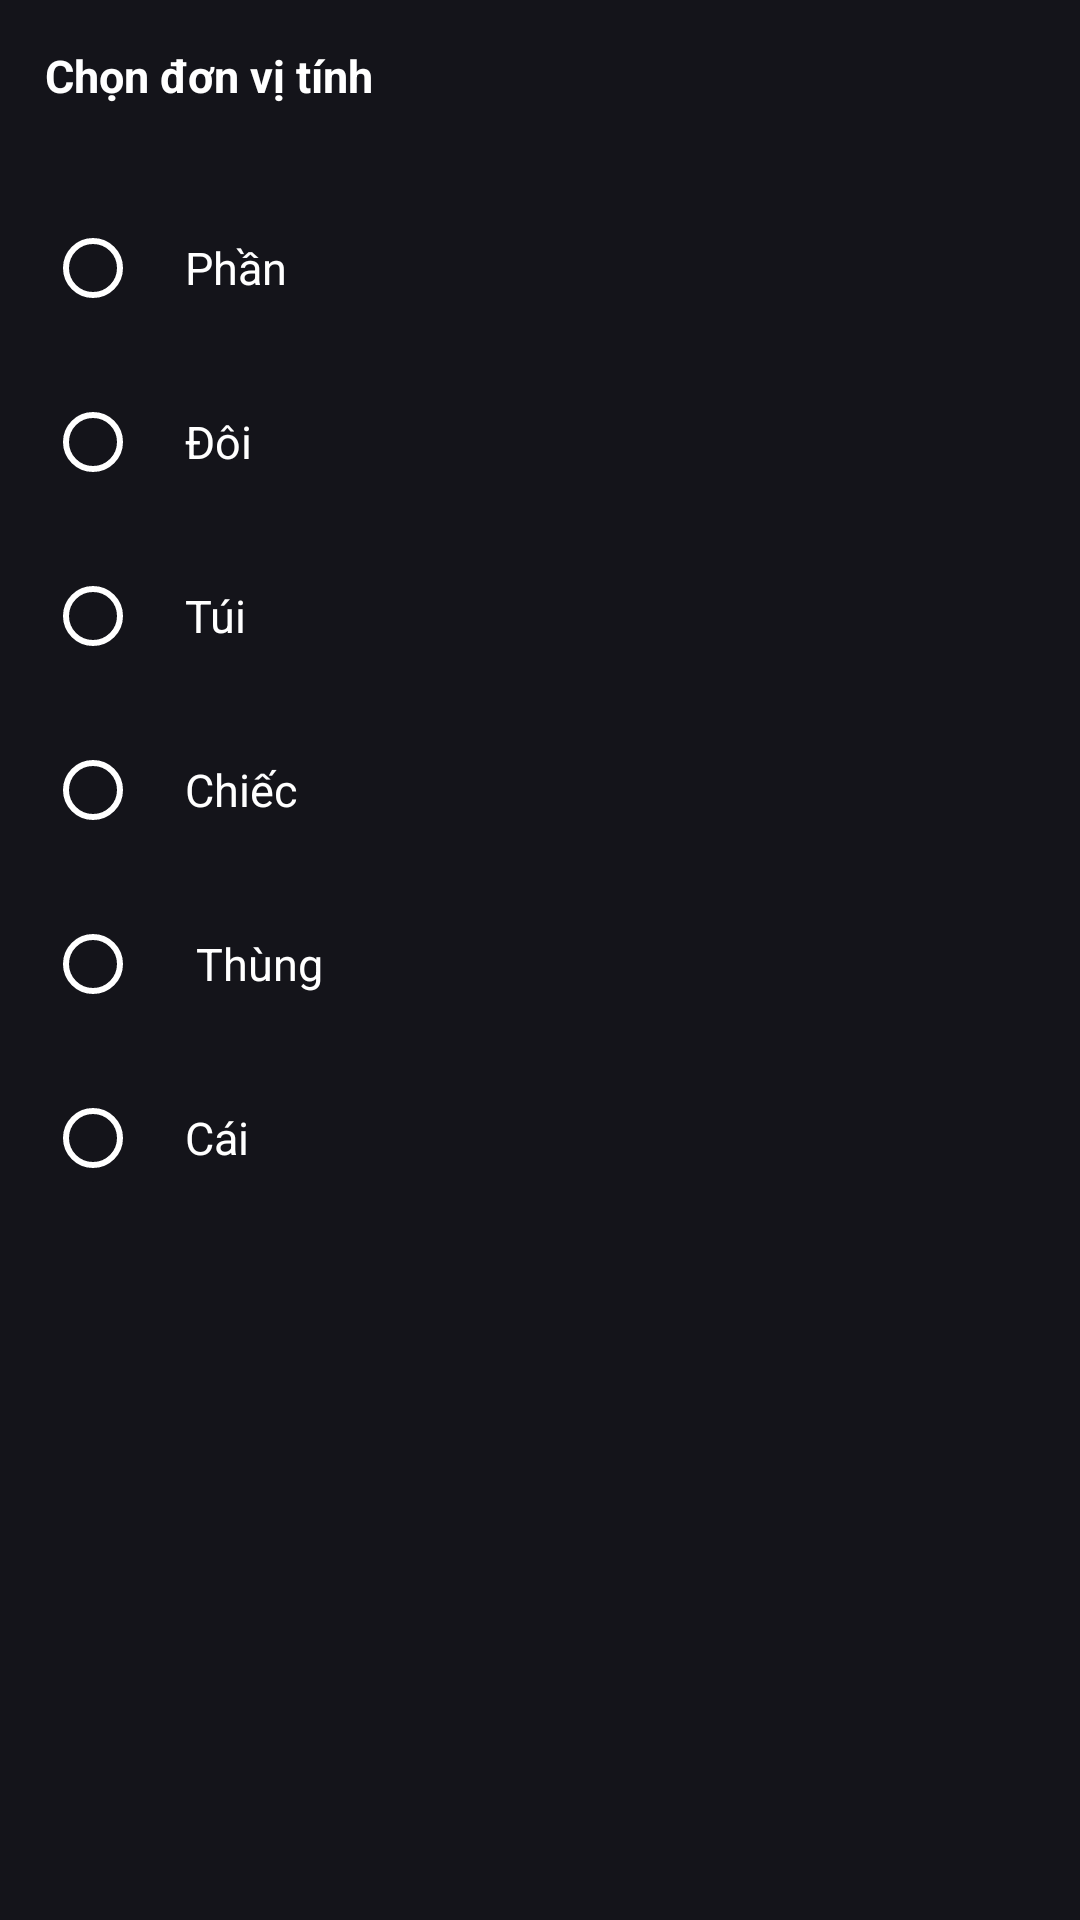

Reconstruct the res/layout file that produces this screen, plus the resources it refers to.
<!-- AndroidManifest.xml: application theme Theme.XinhXinhChat -->
<!-- res/layout/bottom_sheet_choose_unit.xml -->
<?xml version="1.0" encoding="utf-8"?>
<LinearLayout xmlns:android="http://schemas.android.com/apk/res/android"
    xmlns:app="http://schemas.android.com/apk/res-auto"
    android:orientation="vertical"
    android:layout_width="match_parent"
    android:layout_height="match_parent"
    android:background="@color/dark"
    android:padding="15dp">

    <TextView
        android:layout_width="wrap_content"
        android:layout_height="wrap_content"
        android:text="Chọn đơn vị tính"
        android:textColor="@color/white"
        android:textStyle="bold"
        android:textSize="15sp"/>

    <RadioGroup
        android:id="@+id/rgGroupOfCategories"
        android:layout_marginTop="20dp"
        android:layout_width="match_parent"
        android:layout_height="wrap_content">
        <RadioButton
            android:id="@+id/rbBtn0"
            android:layout_marginTop="10dp"
            android:layout_width="wrap_content"
            android:layout_height="wrap_content"
            android:text="    Phần"
            android:textSize="15sp"
            android:textColor="@color/white"
            android:buttonTint="@color/white"/>
        <RadioButton
            android:id="@+id/rbBtn1"
            android:layout_marginTop="10dp"
            android:layout_width="wrap_content"
            android:layout_height="wrap_content"
            android:text="    Đôi"
            android:textSize="15sp"
            android:textColor="@color/white"
            android:buttonTint="@color/white"/>
        <RadioButton
            android:id="@+id/rbBtn2"
            android:layout_marginTop="10dp"
            android:layout_width="wrap_content"
            android:layout_height="wrap_content"
            android:text="    Túi"
            android:textSize="15sp"
            android:textColor="@color/white"
            android:buttonTint="@color/white"/>
        <RadioButton
            android:id="@+id/rbBtn3"
            android:layout_marginTop="10dp"
            android:layout_width="wrap_content"
            android:layout_height="wrap_content"
            android:text="    Chiếc"
            android:textSize="15sp"
            android:textColor="@color/white"
            android:buttonTint="@color/white"/>
        <RadioButton
            android:id="@+id/rbBtn4"
            android:layout_marginTop="10dp"
            android:layout_width="wrap_content"
            android:layout_height="wrap_content"
            android:text="     Thùng"
            android:textSize="15sp"
            android:textColor="@color/white"
            android:buttonTint="@color/white"/>
        <RadioButton
            android:id="@+id/rbBtn5"
            android:layout_marginTop="10dp"
            android:layout_width="wrap_content"
            android:layout_height="wrap_content"
            android:text="    Cái"
            android:textSize="15sp"
            android:textColor="@color/white"
            android:buttonTint="@color/white"/>
    </RadioGroup>

    <androidx.cardview.widget.CardView
        android:id="@+id/cvFinishButton"
        android:layout_width="match_parent"
        android:layout_height="wrap_content"
        android:backgroundTint="@color/watermelon"
        android:layout_margin="15dp"
        app:cardCornerRadius="5dp"
        android:visibility="gone">
        <TextView
            android:layout_margin="10dp"
            android:layout_gravity="center"
            android:layout_width="wrap_content"
            android:layout_height="wrap_content"
            android:textStyle="bold"
            android:text="Hoàn tất"
            android:textColor="@color/white"
            android:textSize="15sp"/>
    </androidx.cardview.widget.CardView>

</LinearLayout>
<!-- resources referenced by this layout -->
<resources>
  <color name="dark">#14141a</color>
  <color name="watermelon">#ff466d</color>
  <color name="white">#FFFFFFFF</color>
  <style name="Theme.XinhXinhChat" parent="Theme.MaterialComponents.DayNight.NoActionBar">
          
          <item name="colorPrimary">@color/watermelon</item>
          <item name="colorPrimaryVariant">@color/watermelon</item>
          <item name="colorOnPrimary">@color/white</item>
          
          <item name="colorSecondary">@color/teal_200</item>
          <item name="colorSecondaryVariant">@color/teal_700</item>
          <item name="colorOnSecondary">@color/black</item>
          
          <item name="android:statusBarColor" tools:targetApi="l">?attr/colorPrimaryVariant</item>
          
      </style>
  <color name="teal_200">#FF03DAC5</color>
  <color name="teal_700">#FF018786</color>
  <color name="black">#FF000000</color>
</resources>
